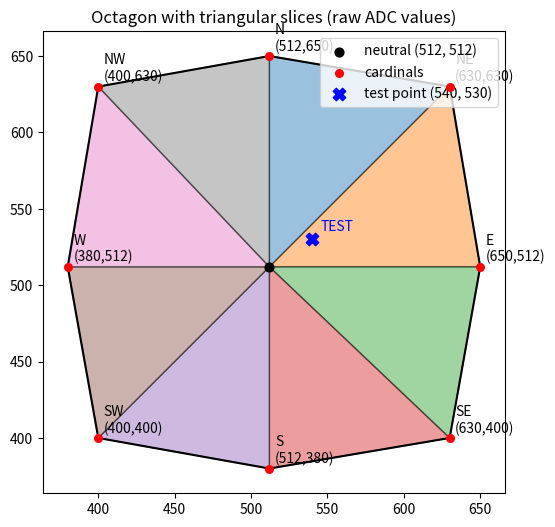
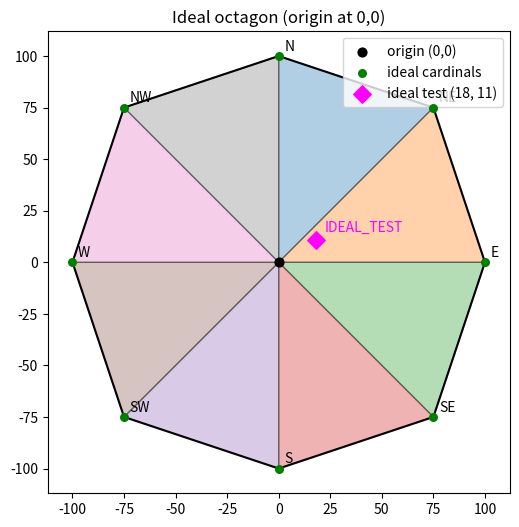

Source code (Python) for these figures, in order:
import matplotlib.pyplot as plt
from matplotlib.patches import Polygon
import math

# --- Editable test points (top of script for easy editing) ---
# Raw test point plotted on the ADC/raw graph
TEST_POINT_RAW = (540, 530)  # <-- edit this value to try different test points

# Ideal test point plotted on the ideal graph (origin at 0,0)
IDEAL_TEST_POINT = (18, 11)  # <-- edit this value to try different ideal points

# Ideal gate definitions (from N64 Stick Converter PCB macros)
# #define GATE_NORTH     {0,100}
# #define GATE_NORTHEAST {75,75}
# #define GATE_EAST      {100,0}
# #define GATE_SOUTHEAST {75,-75}
# #define GATE_SOUTH     {0,-100}
# #define GATE_SOUTHWEST {-75,-75}
# #define GATE_WEST      {-100,0}
# #define GATE_NORTHWEST {-75,75}
IDEAL_CARDINALS = [
    (0, 100),  # N
    (75, 75),  # NE
    (100, 0),  # E
    (75, -75), # SE
    (0, -100), # S
    (-75, -75),# SW
    (-100, 0), # W
    (-75, 75), # NW
]

# Raw readings (ADC values)
# Note: test point removed from the end and placed at TEST_POINT_RAW above
x_readings = [
    512,  # Neutral x
    512,  # Neutral x again for second neutral grab
    512,  # North
    630,  # NE
    650,  # East
    630,  # SE
    512,  # South
    400,  # SW
    380,  # West
    400,  # NW
]

y_readings = [
    512,  # Neutral y
    512,  # Neutral y again for second neutral grab
    650,  # North
    630,  # NE
    512,  # East
    400,  # SE
    380,  # South
    400,  # SW
    512,  # West
    630,  # NW
]

# Build point tuples
points = [(x_readings[i], y_readings[i]) for i in range(min(len(x_readings), len(y_readings)))]

# Neutral is the first reading
neutral_raw = points[0]
# Cardinals are indices 2..9 (N, NE, E, SE, S, SW, W, NW)
cardinal_raw = points[2:10]

# Use raw readings directly (no normalization)
neutral = neutral_raw
cardinals = cardinal_raw

# ----------------- Raw ADC graph -----------------
fig, ax = plt.subplots(figsize=(6, 6))
ax.set_aspect('equal')

# Compute axis limits from raw data with a small padding so the scale looks good
all_x = [p[0] for p in [neutral] + cardinals + [TEST_POINT_RAW]]
all_y = [p[1] for p in [neutral] + cardinals + [TEST_POINT_RAW]]
min_x, max_x = min(all_x), max(all_x)
min_y, max_y = min(all_y), max(all_y)

# Add 6% padding or at least 1 unit
pad_x = max(1.0, (max_x - min_x) * 0.06)
pad_y = max(1.0, (max_y - min_y) * 0.06)
ax.set_xlim(min_x - pad_x, max_x + pad_x)
ax.set_ylim(min_y - pad_y, max_y + pad_y)
ax.set_title('Octagon with triangular slices (raw ADC values)')

# Draw triangular slices (filled)
colors = plt.cm.tab10
for i in range(len(cardinals)):
    a = cardinals[i]
    b = cardinals[(i + 1) % len(cardinals)]
    tri = Polygon([neutral, a, b], closed=True, facecolor=colors(i % 10), alpha=0.45, edgecolor='k')
    ax.add_patch(tri)

# Draw octagon outline connecting cardinals
octagon = Polygon(cardinals, closed=True, fill=False, edgecolor='black', linewidth=1.5)
ax.add_patch(octagon)

# Mark neutral and cardinals
ax.scatter([neutral[0]], [neutral[1]], c='black', s=40, zorder=10, label=f'neutral {neutral}')
cxs, cys = zip(*cardinals)
ax.scatter(cxs, cys, c='red', s=30, zorder=10, label='cardinals')

# Plot the editable test point on the raw graph
ax.scatter([TEST_POINT_RAW[0]], [TEST_POINT_RAW[1]], c='blue', s=80, marker='X', zorder=20, label=f'test point {TEST_POINT_RAW}')
ax.annotate('TEST', TEST_POINT_RAW, textcoords='offset points', xytext=(6, 6), color='blue')

# Annotate cardinal directions with their raw coordinates
labels = ['N', 'NE', 'E', 'SE', 'S', 'SW', 'W', 'NW']
for (x, y), lab in zip(cardinals, labels):
    ax.annotate(f"{lab}\n({x},{y})", (x, y), textcoords='offset points', xytext=(4, 4))

ax.legend(loc='upper right')

# ----------------- Ideal graph (origin at 0,0) -----------------
fig2, ax2 = plt.subplots(figsize=(6, 6))
ax2.set_aspect('equal')

origin = (0, 0)
ideal_cardinals = IDEAL_CARDINALS

# Compute axis limits for ideal graph with padding
all_x2 = [p[0] for p in [origin] + ideal_cardinals + [IDEAL_TEST_POINT]]
all_y2 = [p[1] for p in [origin] + ideal_cardinals + [IDEAL_TEST_POINT]]
min_x2, max_x2 = min(all_x2), max(all_x2)
min_y2, max_y2 = min(all_y2), max(all_y2)
pad_x2 = max(1.0, (max_x2 - min_x2) * 0.06)
pad_y2 = max(1.0, (max_y2 - min_y2) * 0.06)
ax2.set_xlim(min_x2 - pad_x2, max_x2 + pad_x2)
ax2.set_ylim(min_y2 - pad_y2, max_y2 + pad_y2)
ax2.set_title('Ideal octagon (origin at 0,0)')

# Draw triangular slices from origin to adjacent ideal cardinals
for i in range(len(ideal_cardinals)):
    a = ideal_cardinals[i]
    b = ideal_cardinals[(i + 1) % len(ideal_cardinals)]
    tri = Polygon([origin, a, b], closed=True, facecolor=colors(i % 10), alpha=0.35, edgecolor='k')
    ax2.add_patch(tri)

# Draw ideal octagon outline
oct2 = Polygon(ideal_cardinals, closed=True, fill=False, edgecolor='black', linewidth=1.5)
ax2.add_patch(oct2)

# Mark origin and ideal cardinals
ax2.scatter([origin[0]], [origin[1]], c='black', s=40, zorder=10, label='origin (0,0)')
icxs, icys = zip(*ideal_cardinals)
ax2.scatter(icxs, icys, c='green', s=30, zorder=10, label='ideal cardinals')

# Plot editable ideal test point
ax2.scatter([IDEAL_TEST_POINT[0]], [IDEAL_TEST_POINT[1]], c='magenta', s=80, marker='D', zorder=20, label=f'ideal test {IDEAL_TEST_POINT}')
ax2.annotate('IDEAL_TEST', IDEAL_TEST_POINT, textcoords='offset points', xytext=(6, 6), color='magenta')

# Annotate ideal labels
for (x, y), lab in zip(ideal_cardinals, labels):
    ax2.annotate(lab, (x, y), textcoords='offset points', xytext=(4, 4))

ax2.legend(loc='upper right')

plt.show()
